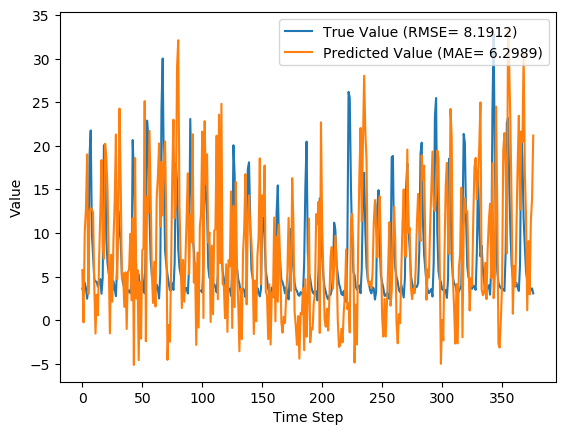

The data file committed next to this chart (first rows):
y_true, y_pred, y_true_scaled, y_pred_scaled
3.63, 5.739, 0.08847, 0.1544
3.21, -0.2483, 0.07534, -0.03277
4.29, 10.1, 0.1091, 0.2907
3.67, 12.71, 0.08972, 0.3722
2.46, 19.02, 0.05189, 0.5696
3.54, 3.002, 0.08565, 0.06882
18.82, 12.44, 0.5633, 0.364
21.76, 12.86, 0.6552, 0.377
9.83, 12.69, 0.2823, 0.3717
7.16, 12.33, 0.1988, 0.3605
4.67, 3.692, 0.121, 0.09042
4.44, -1.536, 0.1138, -0.07302
4.4, 2.919, 0.1125, 0.06624
3.83, 0.5669, 0.09472, -0.007286
4.42, 7.005, 0.1132, 0.194
4.72, 12.35, 0.1225, 0.3611
3.03, 18.36, 0.06971, 0.5489
4.87, 8.54, 0.1272, 0.242
20.07, 7.019, 0.6024, 0.1944
19.62, 20.23, 0.5883, 0.6074
9.33, 18.59, 0.2666, 0.5562
6.56, 15.13, 0.1801, 0.4478
5.37, 6.537, 0.1429, 0.1794
5.07, -1.523, 0.1335, -0.07262
4.02, 7.486, 0.1007, 0.209
3.34, 2.113, 0.0794, 0.04104
4.47, 9.316, 0.1147, 0.2662
3.61, 13.56, 0.08784, 0.399
2.75, 21.3, 0.06096, 0.6409
6.28, 4.671, 0.1713, 0.121
12.55, 11.72, 0.3673, 0.3413
10.44, 24.27, 0.3013, 0.7336
9.01, 15.68, 0.2566, 0.4651
5.12, 4.847, 0.135, 0.1265
4.16, 5.384, 0.105, 0.1433
3.72, 1.527, 0.09128, 0.02274
2.73, 5.483, 0.06033, 0.1464
2.73, -1.008, 0.06033, -0.05652
3.43, 5.539, 0.08221, 0.1482
3.4, 5.811, 0.08128, 0.1567
3.1, 9.9, 0.0719, 0.2845
4.17, 2.263, 0.1053, 0.04572
20.66, 11.7, 0.6208, 0.3408
16.78, -5.133, 0.4995, -0.1855
10.67, 18.6, 0.3085, 0.5563
5.59, 2.483, 0.1497, 0.0526
3.31, 5.742, 0.07846, 0.1545
5.26, -4.581, 0.1394, -0.1682
3.05, 4.364, 0.07033, 0.1114
3.04, -2.129, 0.07002, -0.09157
5.26, 8.027, 0.1394, 0.2259
3.41, 8.215, 0.08159, 0.2318
3.07, 25.12, 0.07096, 0.7602
9.62, -2.415, 0.2757, -0.1005
22.89, 14.18, 0.6905, 0.4184
21.04, 12.32, 0.6327, 0.3601
12.14, 21.72, 0.3545, 0.6539
7.0, 14.24, 0.1938, 0.4201
5.08, 5.329, 0.1338, 0.1416
4.58, 1.966, 0.1182, 0.03645
... 317 more rows
